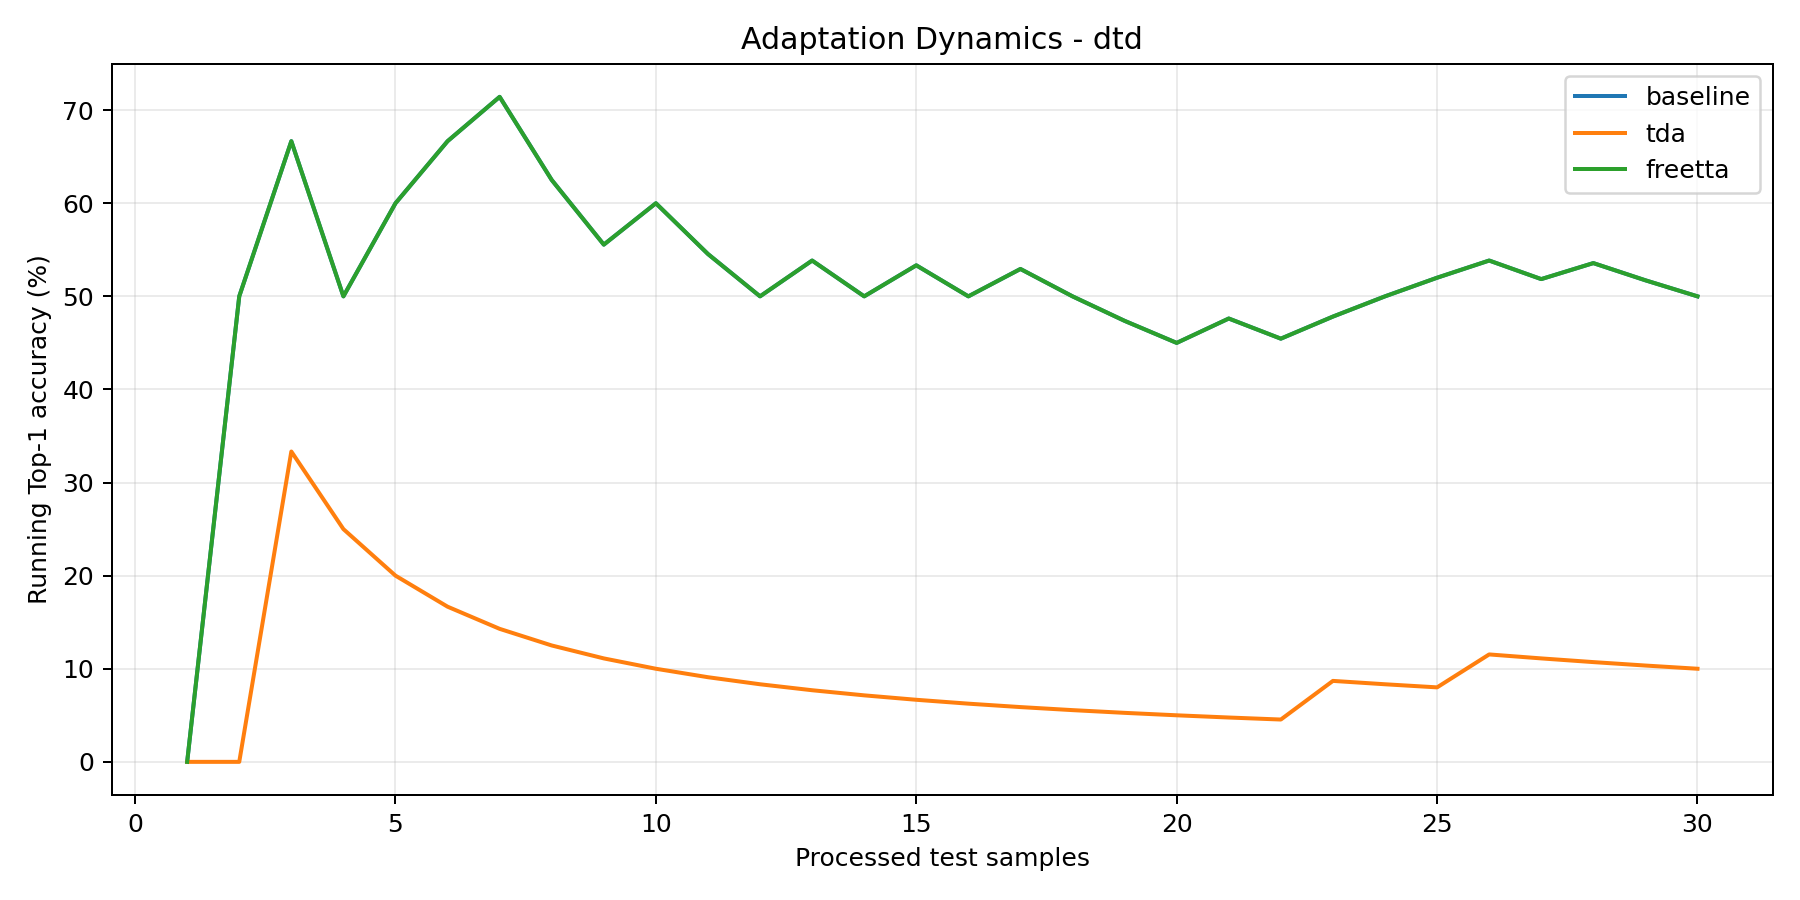

The file beside this chart, header and first rows:
step, baseline_running_acc, tda_running_acc, freetta_running_acc
1, 0.0, 0.0, 0.0
2, 0.5, 0.0, 0.5
3, 0.6667, 0.3333, 0.6667
4, 0.5, 0.25, 0.5
5, 0.6, 0.2, 0.6
6, 0.6667, 0.1667, 0.6667
7, 0.7143, 0.1429, 0.7143
8, 0.625, 0.125, 0.625
9, 0.5556, 0.1111, 0.5556
10, 0.6, 0.1, 0.6
11, 0.5455, 0.09091, 0.5455
12, 0.5, 0.08333, 0.5
13, 0.5385, 0.07692, 0.5385
14, 0.5, 0.07143, 0.5
15, 0.5333, 0.06667, 0.5333
16, 0.5, 0.0625, 0.5
17, 0.5294, 0.05882, 0.5294
18, 0.5, 0.05556, 0.5
19, 0.4737, 0.05263, 0.4737
20, 0.45, 0.05, 0.45
21, 0.4762, 0.04762, 0.4762
22, 0.4545, 0.04545, 0.4545
23, 0.4783, 0.08696, 0.4783
24, 0.5, 0.08333, 0.5
25, 0.52, 0.08, 0.52
26, 0.5385, 0.1154, 0.5385
27, 0.5185, 0.1111, 0.5185
28, 0.5357, 0.1071, 0.5357
29, 0.5172, 0.1034, 0.5172
30, 0.5, 0.1, 0.5
